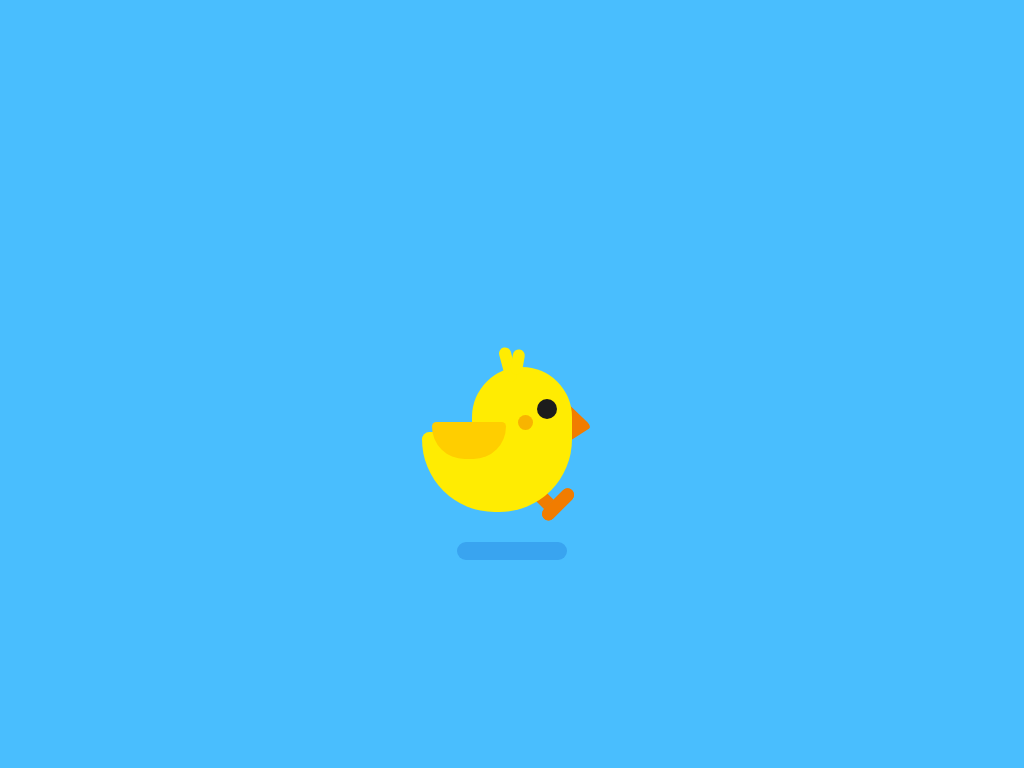

Recreate this image using only HTML and CSS.

<!-- file: index.html -->
<!DOCTYPE html>
<html lang="en">
<head>
    <meta charset="UTF-8">
    <meta http-equiv="X-UA-Compatible" content="IE=edge">
    <meta name="viewport" content="width=device-width, initial-scale=1.0">
    <title>Pure CSS Drawing</title>
    <link rel="stylesheet" href="./style.css">
</head>
<body>
    <div class="container">
        <div class="chick">
          <div class="body">
            <div class="wing"></div>
            <div class="beak"></div>
            <div class="eye"></div>
            <div class="blush"></div>
            <div class="feather"></div>
          </div>
          <div class="left-leg"></div>
          <div class="right-leg"></div>
        </div>
        <div class="shadow"></div>
        <div class="cloud cloud1"></div>
        <div class="cloud cloud2"></div>
        <div class="cloud cloud3"></div>
        <div class="cloud cloud4"></div>
      </div>
</body>
</html>

/* file: style.css */
*,
*:before,
*:after {
  padding: 0;
  margin: 0;
  box-sizing: border-box;
}

body {
  background-color: #49befe;
}

.container {
  height: 550px;
  width: 100vw;
  z-index: 1;
  overflow: hidden;
  position: absolute;
  margin: auto;
  left: 0;
  right: 0;
  top: 0;
  bottom: 0;
}

.chick {
  position: absolute;
  height: 300px;
  width: 80px;
  margin: auto;
  left: 0;
  right: 0;
  top: 260px;
}

.body {
  position: absolute;
  height: 65px;
  width: 100px;
  background-color: #ffec02;
  border-radius: 100px 100px 0 0;
  top: -2px;
  animation: body-walk 0.8s infinite;
}

@keyframes body-walk {
  50% {
    top: 7px;
  }
}

.body:before {
  content: "";
  position: absolute;
  height: 80px;
  width: 150px;
  background-color: #ffec02;
  top: 65px;
  right: 0;
  border-radius: 15px 0 150px 150px;
}

.wing {
  height: 37px;
  width: 74px;
  background-color: #ffce00;
  position: absolute;
  top: 55px;
  left: -40px;
  border-radius: 10px 10px 74px 74px;
  transform-origin: right;
  animation: wing 1s infinite;
}

@keyframes wing {
  50% {
    transform: rotate(10deg);
  }
}

.beak {
  position: absolute;
  background-color: #f17c00;
  height: 40px;
  width: 40px;
  border-radius: 5px;
  top: 30px;
  left: 68px;
  transform: skewX(30deg) rotate(-25deg);
  z-index: -1;
}

.left-leg,
.right-leg {
  height: 50px;
  width: 13px;
  background-color: #f17c00;
  position: absolute;
  top: 100px;
  left: 35px;
  transform-origin: top;
  transform: rotate(-45deg);
  animation: walk 1s infinite;
  z-index: -1;
}

.left-leg:before,
.right-leg:before {
  content: "";
  position: absolute;
  height: 13px;
  width: 40px;
  background-color: #f17c00;
  right: -20px;
  top: 50px;
  border-radius: 40px;
}

.right-leg {
  animation-delay: 0.5s;
}


@keyframes walk {
  33.33% {
    transform: translateY(20px) rotate(0deg);
  }
  66.66% {
    transform: translate(-25px, 10px) rotate(30deg);
  }
}

.eye {
  background-color: #1c1c1c;
  height: 20px;
  width: 20px;
  position: absolute;
  top: 32px;
  left: 65px;
  border-radius: 20px;
  transform-origin: bottom;
  animation: blink 2.5s infinite;
}

@keyframes blink {
  30% {
    height: 1px;
    top: 40px;
  }
}

.blush {
  background-color: rgba(241, 124, 0, 0.5);
  position: absolute;
  height: 15px;
  width: 15px;
  border-radius: 50%;
  top: 48px;
  left: 46px;
}

.feather {
  height: 35px;
  width: 12px;
  border-radius: 35px;
  background-color: #ffec02;
  position: absolute;
  left: 30px;
  top: -20px;
  transform: rotate(-15deg);
}

.feather:before {
  content: "";
  position: absolute;
  height: 25px;
  width: 12px;
  background-color: #ffec02;
  top: 5px;
  left: 10px;
  border-radius: 25px;
  transform: rotate(25deg);
}

.shadow {
  background-color: #39a4f0;
  height: 18px;
  width: 110px;
  position: absolute;
  bottom: 99px;
  margin: auto;
  left: 0;
  right: 0;
  z-index: -2;
  border-radius: 20px;
  animation: shadow 1s infinite;
}

@keyframes shadow {
  50% {
    transform: scaleX(1.13);
  }
}

.cloud {
  background-color: #ffffff;
  height: 35px;
  width: 120px;
  border-radius: 120px;
  position: absolute;
  z-index: -3;
  right: -130px;
}

.cloud:before {
  position: absolute;
  content: "";
  background-color: #ffffff;
  height: 65px;
  width: 65px;
  border-radius: 50%;
  bottom: 10px;
  left: 15px;
}

.cloud:after {
  position: absolute;
  content: "";
  background-color: #ffffff;
  height: 45px;
  width: 45px;
  border-radius: 50%;
  bottom: 10px;
  right: 10px;
}

.cloud1 {
  top: 240px;
  animation: cloud 10s 18px infinite linear;
}

.cloud2 {
  top: 160px;
  animation: cloud 10s infinite linear;
}

.cloud3 {
  top: 60px;
  animation: cloud 10s 5s infinite linear;
}

.cloud4 {
  top: 300px;
  animation: cloud 10s 12s infinite linear;
}

@keyframes cloud {
  100% {
    transform: translateX(calc(-100vw - 130px));
  }
}